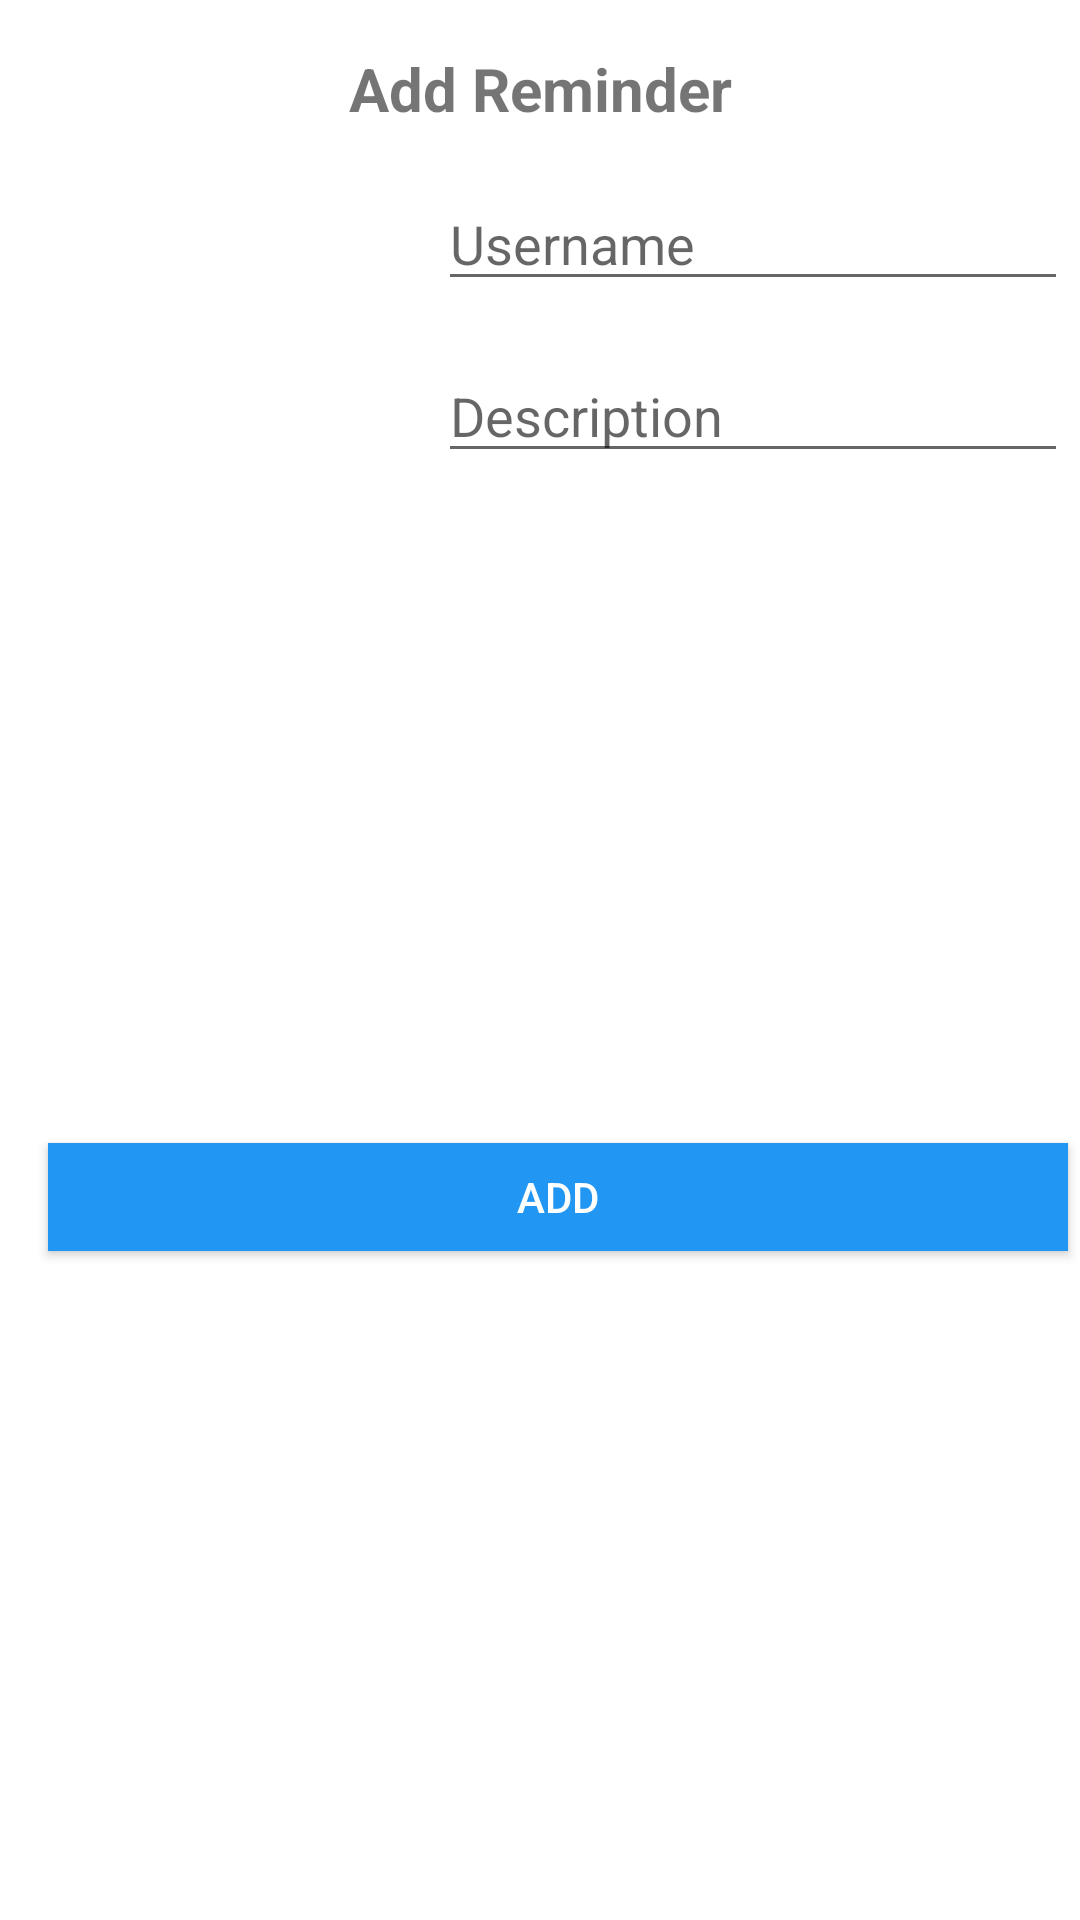

This screen was rendered from an Android layout file. Write that file and the resources it references.
<!-- AndroidManifest.xml: application theme Theme.MobileRemindersApplication -->
<!-- res/layout/layout_custom_dialog.xml -->
<androidx.constraintlayout.widget.ConstraintLayout xmlns:android="http://schemas.android.com/apk/res/android"
    xmlns:app="http://schemas.android.com/apk/res-auto"
    xmlns:tools="http://schemas.android.com/tools"
    android:layout_width="match_parent"
    android:layout_height="wrap_content">

    <TextView
        android:id="@+id/dialog_header"
        android:layout_width="wrap_content"
        android:layout_height="wrap_content"
        android:layout_marginTop="16dp"
        android:text="Add Reminder"
        android:textSize="20sp"
        android:textStyle="bold"
        app:layout_constraintEnd_toEndOf="parent"
        app:layout_constraintStart_toStartOf="parent"
        app:layout_constraintTop_toTopOf="parent" />

    <EditText
        android:id="@+id/et_title"
        android:layout_width="wrap_content"
        android:layout_height="wrap_content"
        android:layout_marginTop="16dp"
        android:layout_marginEnd="4dp"
        android:ems="10"
        android:hint="Username"
        android:inputType="text"
        app:layout_constraintEnd_toEndOf="parent"
        app:layout_constraintTop_toBottomOf="@+id/dialog_header" />

    <EditText
        android:id="@+id/et_description"
        android:layout_width="wrap_content"
        android:layout_height="wrap_content"
        android:layout_marginTop="16dp"
        android:layout_marginEnd="4dp"
        android:ems="10"
        android:hint="Description"
        android:inputType="text"
        app:layout_constraintEnd_toEndOf="parent"
        app:layout_constraintTop_toBottomOf="@+id/et_title" />

    <Button
        android:id="@+id/btn_add"
        android:layout_width="0dp"
        android:layout_height="36dp"
        android:layout_marginStart="16dp"
        android:layout_marginTop="16dp"
        android:layout_marginEnd="4dp"
        android:layout_marginBottom="16dp"
        android:background="#2196F3"
        android:text="Add"
        android:textColor="#FFFFFF"
        app:layout_constraintBottom_toBottomOf="parent"
        app:layout_constraintEnd_toEndOf="parent"
        app:layout_constraintStart_toStartOf="parent"
        app:layout_constraintTop_toBottomOf="@+id/et_description" />

</androidx.constraintlayout.widget.ConstraintLayout>
<!-- resources referenced by this layout -->
<resources>
  <style name="Theme.MobileRemindersApplication" parent="Theme.MaterialComponents.DayNight.DarkActionBar">
          
          <item name="colorPrimary">@color/purple_500</item>
          <item name="colorPrimaryVariant">@color/purple_700</item>
          <item name="colorOnPrimary">@color/white</item>
          
          <item name="colorSecondary">@color/teal_200</item>
          <item name="colorSecondaryVariant">@color/teal_700</item>
          <item name="colorOnSecondary">@color/black</item>
          
          <item name="android:statusBarColor" tools:targetApi="l">?attr/colorPrimaryVariant</item>
          
      </style>
  <color name="purple_500">#FF6200EE</color>
  <color name="purple_700">#FF3700B3</color>
  <color name="white">#FFFFFFFF</color>
  <color name="teal_200">#FF03DAC5</color>
  <color name="teal_700">#FF018786</color>
  <color name="black">#FF000000</color>
</resources>
